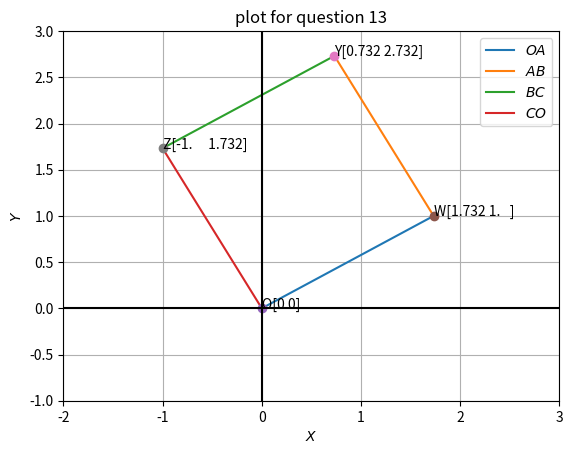

Write Python code to recreate this figure.
import numpy as np
from matplotlib import pyplot as plt

side_length = 2
origin = np.array([0,0])
vertices = [origin]	
initial_angle = np.pi/float(6)
rotational_angle = np.pi/float(2)

def point_finder(x1, r, theta):
	x2 = x1 + r*np.array([np.cos(theta), np.sin(theta)])
	return x2
	
a = origin
for i in range(1,4):
	a = point_finder(a, side_length, initial_angle+(i-1)*rotational_angle)
	vertices.append(a)

point_name = ['O', 'W', 'Y', 'Z']

len = 100
lam = np.linspace(0,1,len)
OA = np.zeros((2, len))
AB = np.zeros((2, len))
BC = np.zeros((2, len))
CO = np.zeros((2, len))

for i in range(len):
	OA[:,i] = vertices[0] + lam[i]*(vertices[1] - vertices[0])
	AB[:,i] = vertices[1] + lam[i]*(vertices[2] - vertices[1])
	BC[:,i] = vertices[2] + lam[i]*(vertices[3] - vertices[2])
	CO[:,i] = vertices[3] + lam[i]*(vertices[0] - vertices[3])
	
plt.plot(OA[0,:], OA[1,:], label='$OA$')
plt.plot(AB[0,:], AB[1,:], label='$AB$')
plt.plot(BC[0,:], BC[1,:], label='$BC$')
plt.plot(CO[0,:], CO[1,:], label='$CO$')

sum_of_x_cor = 0
for j,i in enumerate(vertices):
	plt.plot(i[0], i[1], 'o')
	plt.text(vertices[j][0]*(1), vertices[j][1]*(1), point_name[j]+str(vertices[j].round(3)))
	sum_of_x_cor += vertices[j][0]

print("sum of X coordinates is {}.".format(sum_of_x_cor))
plt.xlabel('$X$')
plt.ylabel('$Y$')
plt.legend(loc='best')
plt.title('plot for question 13')
plt.axhline(y=0, color='k')
plt.axvline(x=0, color='k')
plt.grid(True, which='both')
plt.xlim(-2,3)
plt.ylim(-1, 3)
plt.show()
